The GitHub repository lzh109/laserFilm contains a labelled image folder "data" with 2 categories: bad, good. Examples follow, each with its label.

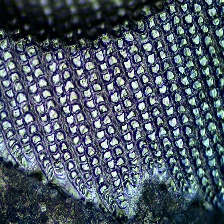
Label: good

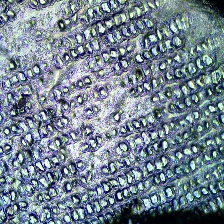
Label: bad

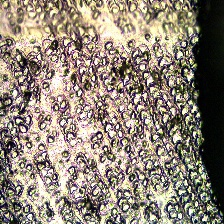
Label: bad

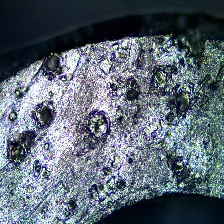
Label: bad

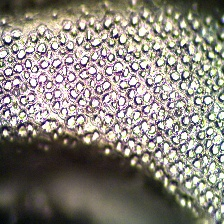
Label: bad

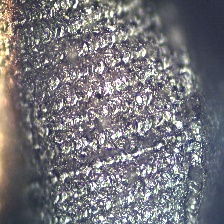
Label: bad
